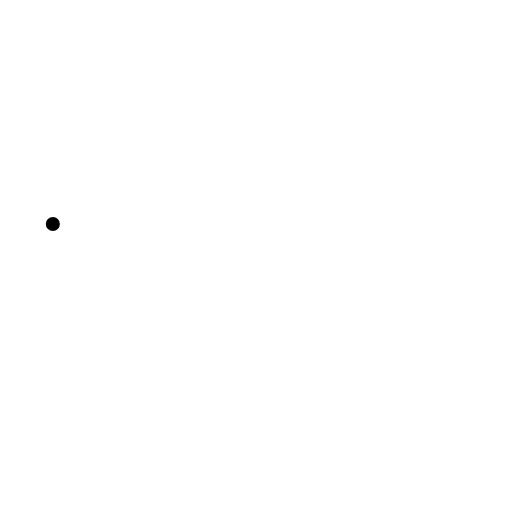
t = 0.00 s
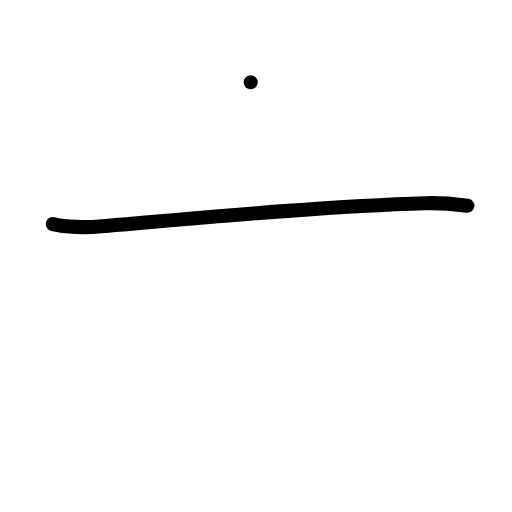
t = 1.00 s
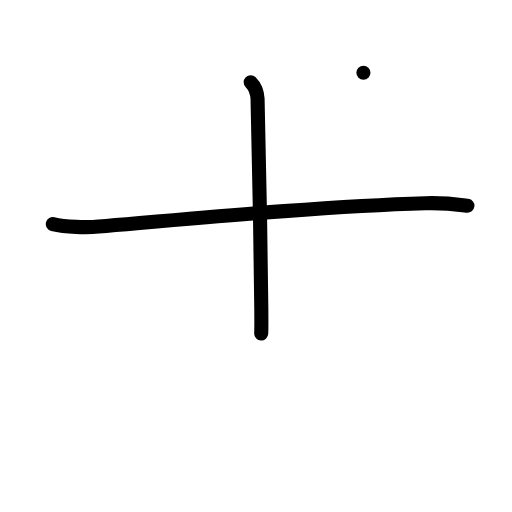
t = 2.00 s
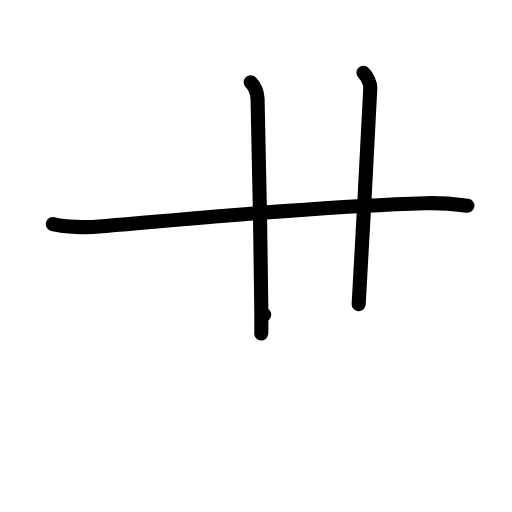
t = 3.00 s
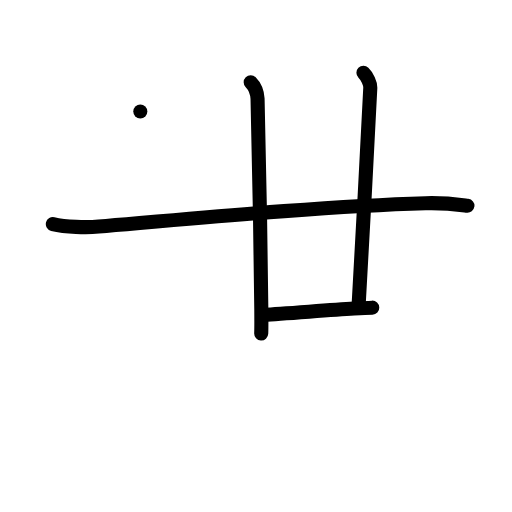
t = 4.00 s
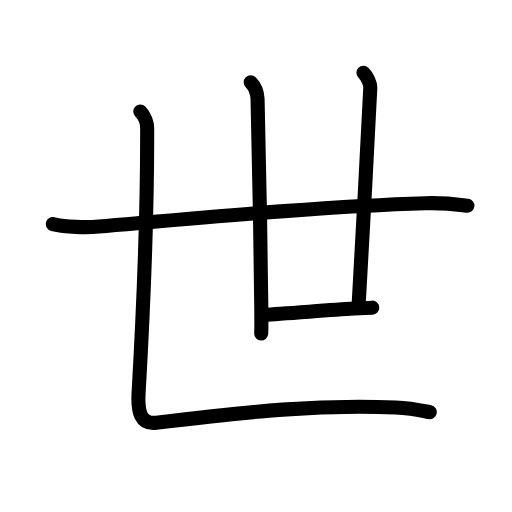
t = 5.00 s

The animated SVG that drew these frames (rendered in a browser with its animation timeline set to each time). Animation: 19 SMIL elements (animate=19); one cycle of 5.00 s.

<?xml version="1.0" encoding="UTF-8"?>
<!--
AniKanjiVG is licensed by CC-BY-SA Paul C. Sommerhoff (https://bitbucket.org/sommerhoff/anikanjivg).
AniKanjiVG uses KanjiVG which is licensed by CC-BY-SA Ulrich Apel (http://kanjivg.tagaini.net).
See also http://creativecommons.org/licenses/by-sa/3.0/
-->
<svg xmlns:kvg='http://kanjivg.tagaini.net' xmlns='http://www.w3.org/2000/svg' width='109' height='109' viewBox='0 0 109 109' style='fill:none;stroke:#000000;stroke-width:3;stroke-linecap:round;stroke-linejoin:round;' id="kvg:kanji_04e16"><g id="kvg:04e16" kvg:element="世"><g id="kvg:04e16-g1" kvg:element="廿"><g id="kvg:04e16-g2" kvg:element="十"><g id="kvg:04e16-g3" kvg:element="一" kvg:radical="tradit"><path id="kvg:04e16-s1" kvg:type="㇐" d="M11.25,47.7c2.75,0.68,7.22,0.76,9.77,0.54c20.36-1.74,48.36-4.37,69.57-4.98c4.24-0.12,6.79,0.26,8.92,0.53"><animate attributeName="d" begin="0.0s" dur="0.3333333333333333s" from="M11.25,47.7C11.25,47.7,11.25,47.7,11.25,47.7" to="M11.25,47.7c2.75,0.68,7.22,0.76,9.77,0.54" />
<animate attributeName="d" begin="0.3333333333333333s" dur="0.3333333333333333s" from="M11.25,47.7c2.75,0.68,7.22,0.76,9.77,0.54c0,0,0,0,0,0,0" to="M11.25,47.7c2.75,0.68,7.22,0.76,9.77,0.54c20.36-1.74,48.36-4.37,69.57-4.98" />
<animate attributeName="d" begin="0.6666666666666666s" dur="0.3333333333333333s" from="M11.25,47.7c2.75,0.68,7.22,0.76,9.77,0.54c20.36-1.74,48.36-4.37,69.57-4.98c0,0,0,0,0,0,0" to="M11.25,47.7c2.75,0.68,7.22,0.76,9.77,0.54c20.36-1.74,48.36-4.37,69.57-4.98c4.24-0.12,6.79,0.26,8.92,0.53" />
</path>
</g>
<g id="kvg:04e16-g4" kvg:element="丨" kvg:radical="nelson"><path id="kvg:04e16-s2" kvg:type="㇑" d="M53.37,17.5c0.94,0.94,1.4,2.48,1.46,3.5c0.14,2.54,0.69,31.98,0.8,44.88c0.02,2.36,0.02,4.16-0.02,5.12"><animate attributeName="d" begin="1.0s" dur="0.3333333333333333s" from="M53.37,17.5C53.37,17.5,53.37,17.5,53.37,17.5" to="M53.37,17.5c0.94,0.94,1.4,2.48,1.46,3.5" />
<animate attributeName="d" begin="1.3333333333333333s" dur="0.3333333333333333s" from="M53.37,17.5c0.94,0.94,1.4,2.48,1.46,3.5c0,0,0,0,0,0,0" to="M53.37,17.5c0.94,0.94,1.4,2.48,1.46,3.5c0.14,2.54,0.69,31.98,0.8,44.88" />
<animate attributeName="d" begin="1.6666666666666665s" dur="0.3333333333333333s" from="M53.37,17.5c0.94,0.94,1.4,2.48,1.46,3.5c0.14,2.54,0.69,31.98,0.8,44.88c0,0,0,0,0,0,0" to="M53.37,17.5c0.94,0.94,1.4,2.48,1.46,3.5c0.14,2.54,0.69,31.98,0.8,44.88c0.02,2.36,0.02,4.16-0.02,5.12" />
<animate attributeName="d" begin="0s" dur="1.0s" from="M-100,-100" to="M-100,-100" />
</path>
</g>
</g>
<path id="kvg:04e16-s3" kvg:type="㇑a" d="M77.37,15.5c0.82,0.81,1.5,2.23,1.46,3.25c-0.18,5.03-2.39,44.69-2.47,46"><animate attributeName="d" begin="2.0s" dur="0.5s" from="M77.37,15.5C77.37,15.5,77.37,15.5,77.37,15.5" to="M77.37,15.5c0.82,0.81,1.5,2.23,1.46,3.25" />
<animate attributeName="d" begin="2.5s" dur="0.5s" from="M77.37,15.5c0.82,0.81,1.5,2.23,1.46,3.25c0,0,0,0,0,0,0" to="M77.37,15.5c0.82,0.81,1.5,2.23,1.46,3.25c-0.18,5.03-2.39,44.69-2.47,46" />
<animate attributeName="d" begin="0s" dur="2.0s" from="M-100,-100" to="M-100,-100" />
</path>
<path id="kvg:04e16-s4" kvg:type="㇐b" d="M56.25,67c4.07-0.2,13.17-0.95,19.13-1.31c1.55-0.09,2.89-0.16,3.87-0.19"><animate attributeName="d" begin="3.0s" dur="0.5s" from="M56.25,67C56.25,67,56.25,67,56.25,67" to="M56.25,67c4.07-0.2,13.17-0.95,19.13-1.31" />
<animate attributeName="d" begin="3.5s" dur="0.5s" from="M56.25,67c4.07-0.2,13.17-0.95,19.13-1.31c0,0,0,0,0,0,0" to="M56.25,67c4.07-0.2,13.17-0.95,19.13-1.31c1.55-0.09,2.89-0.16,3.87-0.19" />
<animate attributeName="d" begin="0s" dur="3.0s" from="M-100,-100" to="M-100,-100" />
</path>
</g>
<path id="kvg:04e16-s5" kvg:type="㇗" d="M29.87,23.75c0.94,0.94,1.46,2.48,1.46,3.5c0.05,18.88-0.95,41.12-1.83,56.5c-0.21,3.75,0.38,6.66,3.75,6.25c20.75-2.5,34-3.88,51-3.25c3.26,0.12,6,0.75,7.25,1"><animate attributeName="d" begin="4.0s" dur="0.2s" from="M29.87,23.75C29.87,23.75,29.87,23.75,29.87,23.75" to="M29.87,23.75c0.94,0.94,1.46,2.48,1.46,3.5" />
<animate attributeName="d" begin="4.2s" dur="0.2s" from="M29.87,23.75c0.94,0.94,1.46,2.48,1.46,3.5c0,0,0,0,0,0,0" to="M29.87,23.75c0.94,0.94,1.46,2.48,1.46,3.5c0.05,18.88-0.95,41.12-1.83,56.5" />
<animate attributeName="d" begin="4.4s" dur="0.2s" from="M29.87,23.75c0.94,0.94,1.46,2.48,1.46,3.5c0.05,18.88-0.95,41.12-1.83,56.5c0,0,0,0,0,0,0" to="M29.87,23.75c0.94,0.94,1.46,2.48,1.46,3.5c0.05,18.88-0.95,41.12-1.83,56.5c-0.21,3.75,0.38,6.66,3.75,6.25" />
<animate attributeName="d" begin="4.6s" dur="0.2s" from="M29.87,23.75c0.94,0.94,1.46,2.48,1.46,3.5c0.05,18.88-0.95,41.12-1.83,56.5c-0.21,3.75,0.38,6.66,3.75,6.25c0,0,0,0,0,0,0" to="M29.87,23.75c0.94,0.94,1.46,2.48,1.46,3.5c0.05,18.88-0.95,41.12-1.83,56.5c-0.21,3.75,0.38,6.66,3.75,6.25c20.75-2.5,34-3.88,51-3.25" />
<animate attributeName="d" begin="4.8s" dur="0.2s" from="M29.87,23.75c0.94,0.94,1.46,2.48,1.46,3.5c0.05,18.88-0.95,41.12-1.83,56.5c-0.21,3.75,0.38,6.66,3.75,6.25c20.75-2.5,34-3.88,51-3.25c0,0,0,0,0,0,0" to="M29.87,23.75c0.94,0.94,1.46,2.48,1.46,3.5c0.05,18.88-0.95,41.12-1.83,56.5c-0.21,3.75,0.38,6.66,3.75,6.25c20.75-2.5,34-3.88,51-3.25c3.26,0.12,6,0.75,7.25,1" />
<animate attributeName="d" begin="0s" dur="4.0s" from="M-100,-100" to="M-100,-100" />
</path>
</g>
</svg>
